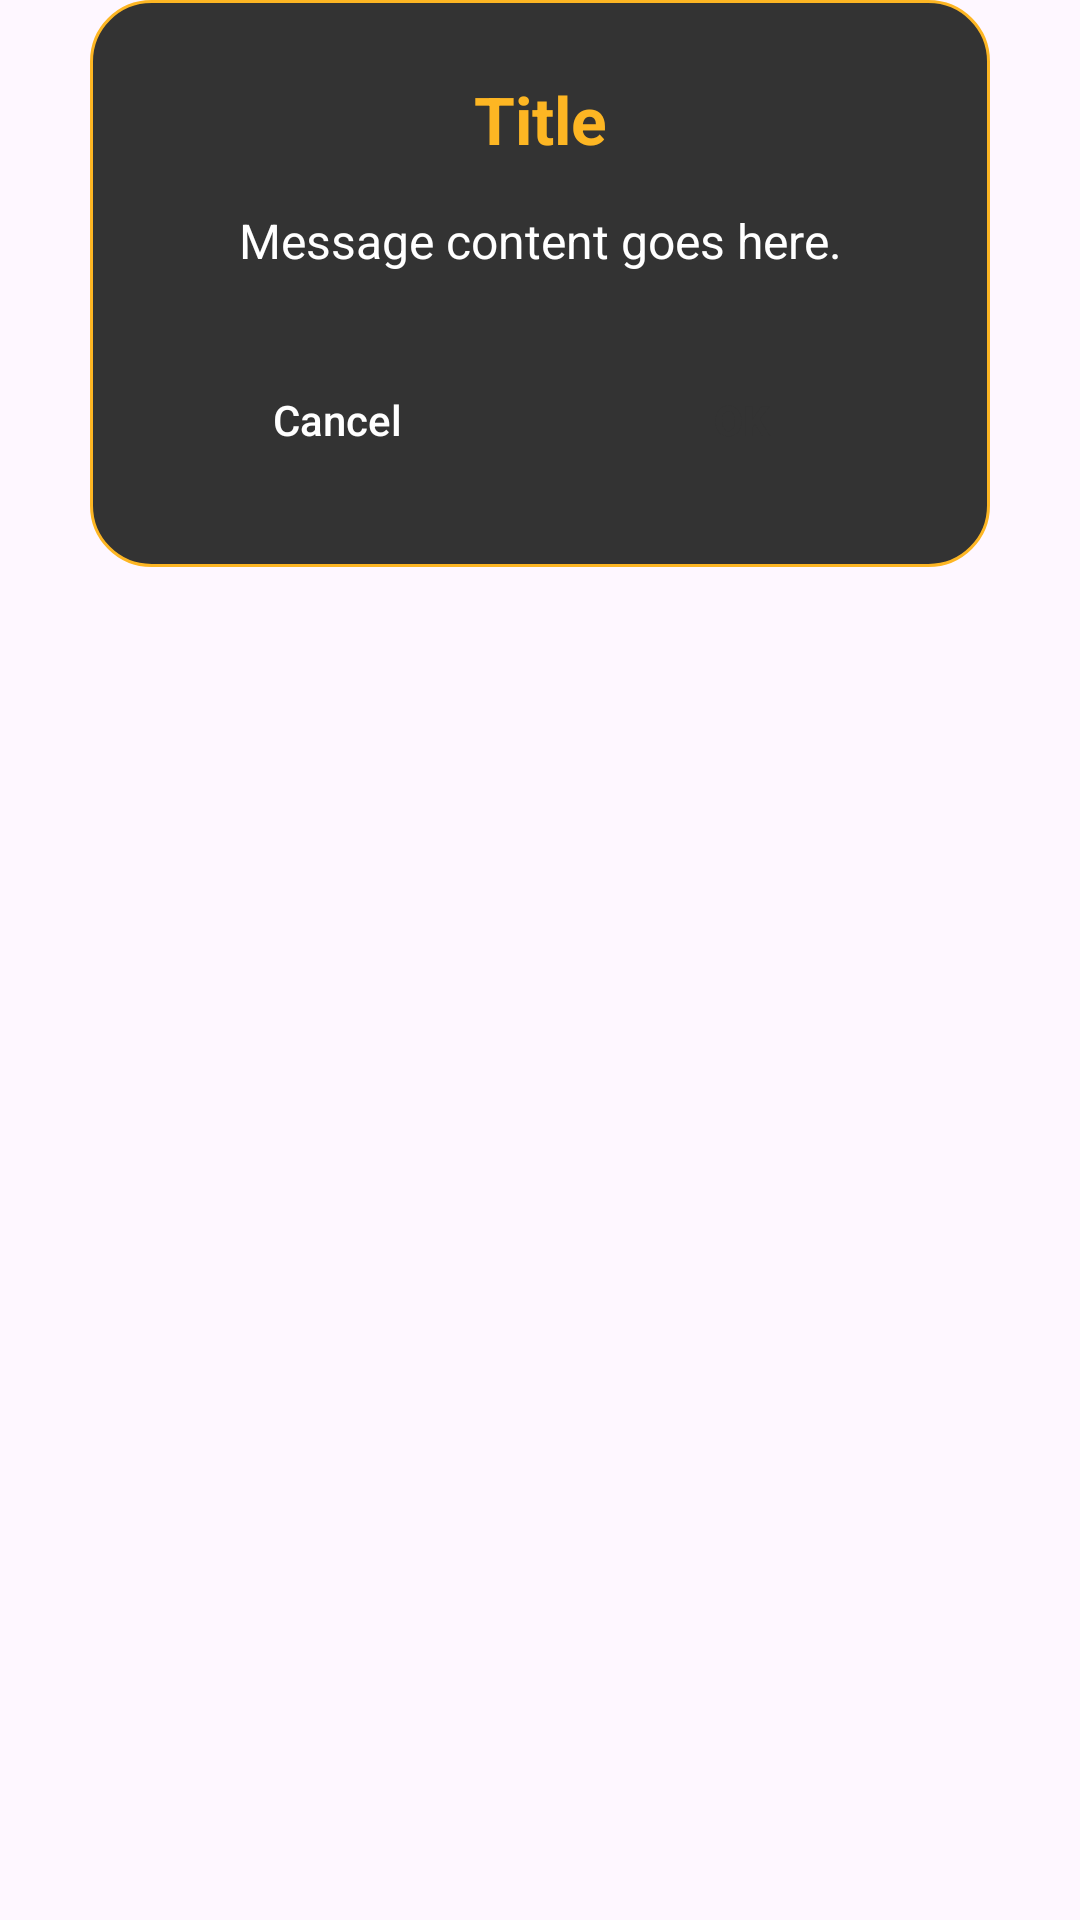

Layout XML and referenced resources for this Android screen:
<!-- AndroidManifest.xml: application theme Theme.QRCodeScanner -->
<!-- res/layout/dialog_custom.xml -->
<?xml version="1.0" encoding="utf-8"?>
<FrameLayout xmlns:android="http://schemas.android.com/apk/res/android"
    xmlns:app="http://schemas.android.com/apk/res-auto"
    android:layout_width="match_parent"
    android:layout_height="wrap_content">

    <androidx.constraintlayout.widget.ConstraintLayout
        android:layout_width="match_parent"
        android:layout_height="wrap_content"
        android:layout_marginHorizontal="30dp"
        android:background="@drawable/bg_dialog"
        android:padding="25dp">

        <TextView
            android:id="@+id/dialogTitle"
            android:layout_width="0dp"
            android:layout_height="wrap_content"
            android:gravity="center"
            android:text="@string/title"
            android:textColor="@color/yellow"
            android:textSize="22sp"
            android:textStyle="bold"
            app:layout_constraintEnd_toEndOf="parent"
            app:layout_constraintStart_toStartOf="parent"
            app:layout_constraintTop_toTopOf="parent" />

        <ScrollView
            android:id="@+id/scrollView"
            android:layout_width="0dp"
            android:layout_height="wrap_content"
            android:layout_marginTop="15dp"
            app:layout_constrainedHeight="true"
            app:layout_constraintHeight_max="300dp"
            app:layout_constraintEnd_toEndOf="parent"
            app:layout_constraintStart_toStartOf="parent"
            app:layout_constraintTop_toBottomOf="@+id/dialogTitle">

            <TextView
                android:id="@+id/dialogMessage"
                android:layout_width="match_parent"
                android:layout_height="wrap_content"
                android:gravity="center"
                android:text="@string/message_content_goes_here"
                android:textColor="@color/white"
                android:textSize="16sp" />
        </ScrollView>

        <LinearLayout
            android:id="@+id/linearLayout"
            android:layout_width="match_parent"
            android:layout_height="wrap_content"
            android:layout_marginTop="25dp"
            android:orientation="horizontal"
            app:layout_constraintTop_toBottomOf="@+id/scrollView"
            app:layout_constraintEnd_toEndOf="parent"
            app:layout_constraintStart_toStartOf="parent">

            <androidx.appcompat.widget.AppCompatButton
                android:id="@+id/btnNegative"
                android:layout_width="0dp"
                android:layout_height="wrap_content"
                android:layout_marginEnd="10dp"
                android:layout_weight="1"
                android:background="?android:attr/selectableItemBackground"
                android:text="@string/cancel"
                android:textAllCaps="false"
                android:textColor="@color/white" />

            <androidx.appcompat.widget.AppCompatButton
                android:id="@+id/btnPositive"
                android:layout_width="0dp"
                android:layout_height="wrap_content"
                android:layout_marginStart="10dp"
                android:layout_weight="1"
                android:background="@drawable/bg_yellow_btn"
                android:paddingHorizontal="20dp"
                android:text="@string/ok"
                android:textAllCaps="false"
                android:textColor="@color/black"
                android:textStyle="bold" />

        </LinearLayout>

    </androidx.constraintlayout.widget.ConstraintLayout>
</FrameLayout>
<!-- resources referenced by this layout -->
<resources>
  <color name="black">#333333</color>
  <color name="white">#FFFFFFFF</color>
  <color name="yellow">#FDB623</color>
  <!-- drawable bg_dialog (drawable) -->
  <?xml version="1.0" encoding="utf-8"?>
  <shape xmlns:android="http://schemas.android.com/apk/res/android">
      <solid android:color="@color/black" />
      <corners android:radius="20dp" />
      <stroke android:width="1dp" android:color="@color/yellow" />
  </shape>
  <string name="cancel">Cancel</string>
  <string name="message_content_goes_here">Message content goes here.</string>
  <string name="ok">OK</string>
  <string name="title">Title</string>
  <style name="Theme.QRCodeScanner" parent="Base.Theme.QRCodeScanner" />
  <style name="Base.Theme.QRCodeScanner" parent="Theme.Material3.DayNight.NoActionBar">
          
          
          <item name="android:textColor">@color/black</item>
          <item name="android:windowSplashScreenAnimatedIcon">@drawable/app_icon</item>
          <item name="android:windowSplashScreenBackground">@color/yellow</item>
          <item name="android:windowSplashScreenIconBackgroundColor">@android:color/transparent</item>
          <item name="splashScreenColor">@color/yellow</item>"
          <item name="iconColor">@color/black</item>
          <item name="android:statusBarColor">@android:color/transparent</item>
          <item name="android:windowLightStatusBar">false</item>
          <item name="android:navigationBarColor">@android:color/transparent</item>
          <item name="android:windowDrawsSystemBarBackgrounds">true</item>
          <item name="onBoardingDrawableColor">@color/white</item>
  
      </style>
  <!-- drawable app_icon: vector/xml drawable (drawable, 3271 chars, omitted) -->
</resources>
